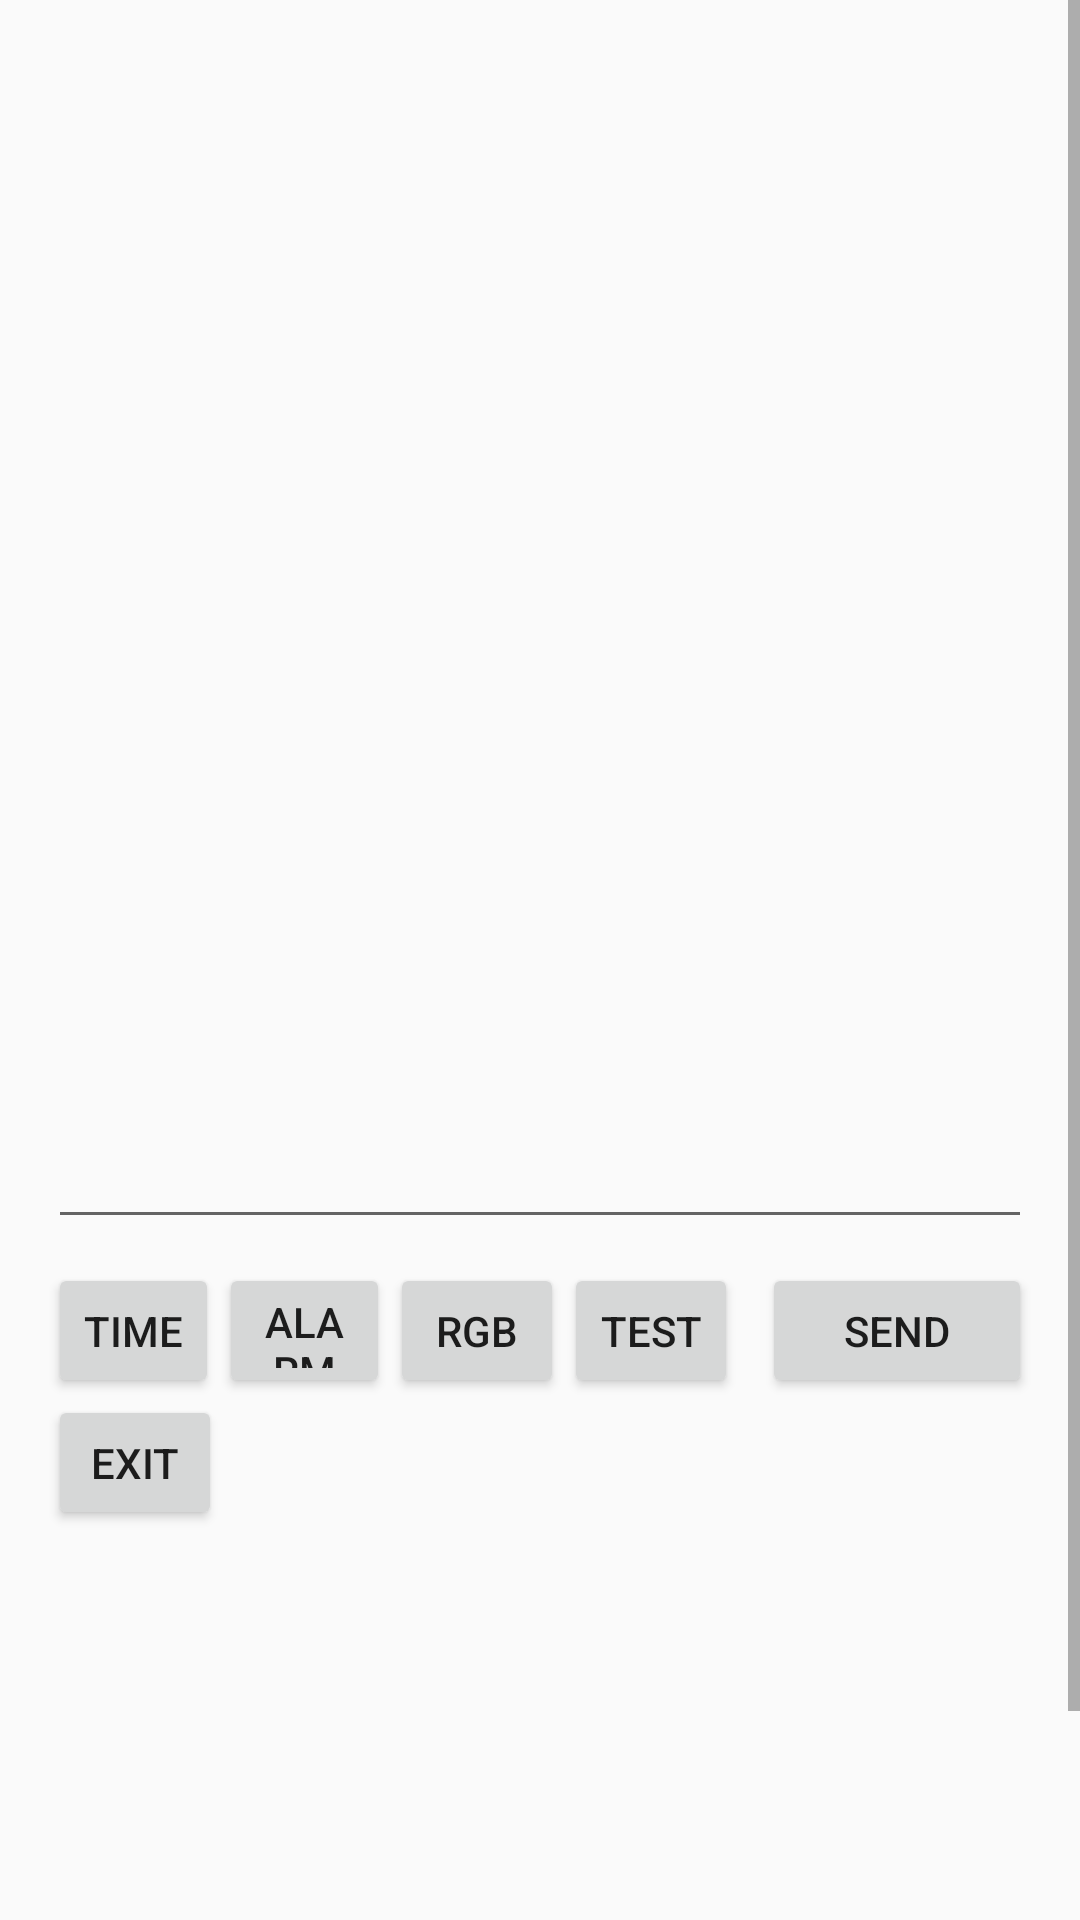

Layout XML and referenced resources for this Android screen:
<!-- AndroidManifest.xml: application theme Theme.AppTheme -->
<!-- res/layout/serial_read_write.xml -->
<?xml version="1.0" encoding="utf-8"?>
<ScrollView xmlns:android="http://schemas.android.com/apk/res/android"
    xmlns:app="http://schemas.android.com/apk/res-auto"
    android:layout_width="match_parent"
    android:layout_height="wrap_content">

    <android.support.constraint.ConstraintLayout
        android:layout_width="match_parent"
        android:layout_height="wrap_content">

        <TextView
            android:id="@+id/readTextView"
            android:layout_width="match_parent"
            android:layout_height="332dp"
            android:layout_marginEnd="16dp"
            android:layout_marginStart="16dp"
            android:layout_marginTop="16dp"
            android:gravity="bottom"
            android:scrollbars="vertical"
            android:textSize="18sp"
            android:background="@drawable/rect_back"
            app:layout_constraintEnd_toEndOf="parent"
            app:layout_constraintStart_toStartOf="parent"
            app:layout_constraintTop_toTopOf="parent" />

        <EditText
            android:id="@+id/writeText"
            android:layout_width="match_parent"
            android:layout_height="49dp"
            android:layout_marginEnd="16dp"
            android:layout_marginStart="16dp"
            android:layout_marginTop="16dp"
            android:ems="10"
            android:inputType="textPersonName"
            android:labelFor="@+id/writeText"
            app:layout_constraintEnd_toEndOf="parent"
            app:layout_constraintStart_toStartOf="parent"
            app:layout_constraintTop_toBottomOf="@+id/readTextView" />

        <Button
            android:id="@+id/sendButton"
            android:layout_width="90dp"
            android:layout_height="45dp"
            android:layout_marginBottom="252dp"
            android:layout_marginEnd="16dp"
            android:layout_marginTop="8dp"
            android:text="@string/debug_send_cmd"
            app:layout_constraintBottom_toBottomOf="parent"
            app:layout_constraintEnd_toEndOf="parent"
            app:layout_constraintTop_toBottomOf="@+id/writeText"
            app:layout_constraintVertical_bias="0.0" />

        <Button
            android:id="@+id/exitButton"
            android:layout_width="58dp"
            android:layout_height="45dp"
            android:layout_marginStart="16dp"
            android:layout_marginTop="52dp"
            android:text="@string/debug_exit_btn"
            app:layout_constraintStart_toStartOf="parent"
            app:layout_constraintTop_toBottomOf="@+id/writeText" />

        <Button
            android:id="@+id/testButton"
            android:layout_width="58dp"
            android:layout_height="45dp"
            android:layout_marginTop="8dp"
            android:text="@string/debug_test_btn"
            app:layout_constraintStart_toEndOf="@+id/colorButton"
            app:layout_constraintTop_toBottomOf="@+id/writeText" />

        <Button
            android:id="@+id/colorButton"
            android:layout_width="58dp"
            android:layout_height="45dp"
            android:layout_marginTop="8dp"
            android:text="@string/debug_rgb_btn"
            app:layout_constraintStart_toEndOf="@+id/alarmButton"
            app:layout_constraintTop_toBottomOf="@+id/writeText" />

        <Button
            android:id="@+id/alarmButton"
            android:layout_width="57dp"
            android:layout_height="45dp"
            android:layout_marginTop="8dp"
            android:text="@string/debug_alarm_btn"
            app:layout_constraintStart_toEndOf="@+id/timeButton"
            app:layout_constraintTop_toBottomOf="@+id/writeText" />

        <Button
            android:id="@+id/timeButton"
            android:layout_width="57dp"
            android:layout_height="45dp"
            android:layout_marginStart="16dp"
            android:layout_marginTop="8dp"
            android:text="@string/debug_time_btn"
            app:layout_constraintStart_toStartOf="parent"
            app:layout_constraintTop_toBottomOf="@+id/writeText" />

    </android.support.constraint.ConstraintLayout>

</ScrollView>
<!-- resources referenced by this layout -->
<resources>
  <string name="debug_alarm_btn">ALARM</string>
  <string name="debug_exit_btn">EXIT</string>
  <string name="debug_rgb_btn">RGB</string>
  <string name="debug_send_cmd">SEND</string>
  <string name="debug_test_btn">TEST</string>
  <string name="debug_time_btn">TIME</string>
  <style name="Theme.AppTheme" parent="Theme.AppCompat.Light.DarkActionBar" />
</resources>
